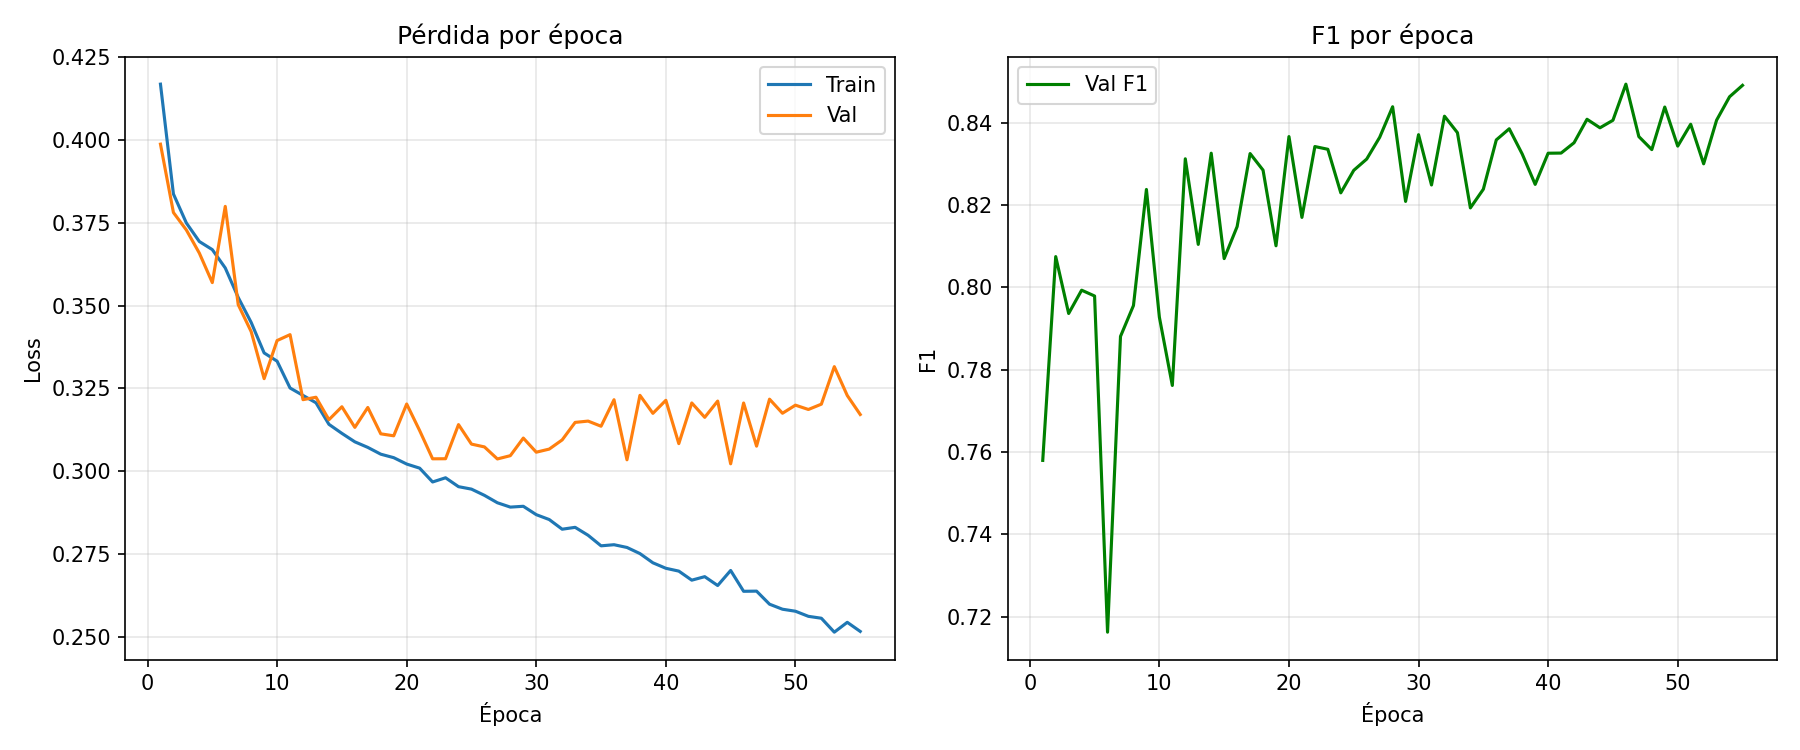

The table this chart was drawn from, first rows:
epoch, train_loss, val_loss, val_accuracy, val_precision, val_recall, val_f1, val_auc_roc
1, 0.4168, 0.3987, 0.735, 0.8521, 0.6826, 0.758, 0.8311
2, 0.3837, 0.3781, 0.7695, 0.8201, 0.7953, 0.8075, 0.8461
3, 0.3749, 0.3728, 0.762, 0.8393, 0.7528, 0.7937, 0.8488
4, 0.3693, 0.3658, 0.7668, 0.8381, 0.764, 0.7993, 0.8528
5, 0.3669, 0.3569, 0.7678, 0.8473, 0.754, 0.7979, 0.8612
6, 0.3614, 0.3799, 0.7121, 0.894, 0.5974, 0.7162, 0.8546
7, 0.3525, 0.3503, 0.7673, 0.883, 0.7116, 0.7881, 0.8727
8, 0.3449, 0.3421, 0.7714, 0.8716, 0.7318, 0.7956, 0.8734
9, 0.3357, 0.3279, 0.7942, 0.8589, 0.7915, 0.8238, 0.8844
10, 0.3332, 0.3394, 0.7707, 0.88, 0.7213, 0.7928, 0.8748
11, 0.3251, 0.3412, 0.7616, 0.9041, 0.68, 0.7762, 0.8815
12, 0.3229, 0.3216, 0.8012, 0.8586, 0.8057, 0.8313, 0.8894
13, 0.3207, 0.3223, 0.7885, 0.8903, 0.7438, 0.8105, 0.8896
14, 0.3142, 0.3156, 0.8038, 0.8651, 0.8026, 0.8326, 0.8942
15, 0.3114, 0.3195, 0.7868, 0.8975, 0.7331, 0.807, 0.8916
16, 0.3089, 0.3132, 0.7912, 0.8842, 0.7555, 0.8148, 0.8937
17, 0.3072, 0.3192, 0.8031, 0.8617, 0.8053, 0.8326, 0.8932
18, 0.3051, 0.3113, 0.8022, 0.8759, 0.786, 0.8285, 0.8961
19, 0.3041, 0.3107, 0.7894, 0.8962, 0.7391, 0.8101, 0.8967
20, 0.3022, 0.3203, 0.805, 0.8522, 0.8217, 0.8367, 0.8938
21, 0.3009, 0.3123, 0.7952, 0.8944, 0.752, 0.817, 0.8965
22, 0.2968, 0.3037, 0.8086, 0.881, 0.7923, 0.8343, 0.9014
23, 0.298, 0.3038, 0.808, 0.8809, 0.7911, 0.8336, 0.9015
24, 0.2953, 0.3141, 0.7975, 0.8783, 0.7743, 0.823, 0.8942
25, 0.2946, 0.3082, 0.8031, 0.8809, 0.782, 0.8285, 0.8987
26, 0.2927, 0.3073, 0.8046, 0.8755, 0.7912, 0.8312, 0.899
27, 0.2905, 0.3037, 0.8109, 0.8818, 0.7956, 0.8365, 0.9016
28, 0.2892, 0.3047, 0.8158, 0.8703, 0.8191, 0.8439, 0.9022
29, 0.2894, 0.31, 0.7978, 0.8891, 0.7624, 0.8209, 0.8971
30, 0.2869, 0.3057, 0.81, 0.8742, 0.8031, 0.8371, 0.9012
31, 0.2854, 0.3067, 0.8015, 0.8893, 0.7692, 0.8249, 0.9003
32, 0.2825, 0.3095, 0.813, 0.8677, 0.8171, 0.8416, 0.9015
33, 0.2831, 0.3147, 0.8066, 0.8556, 0.8204, 0.8376, 0.8986
34, 0.2807, 0.3151, 0.7951, 0.8828, 0.7644, 0.8193, 0.8954
35, 0.2775, 0.3136, 0.7987, 0.8801, 0.7744, 0.8239, 0.8974
36, 0.2778, 0.3216, 0.8057, 0.8591, 0.8139, 0.8359, 0.8935
37, 0.277, 0.3035, 0.8117, 0.8757, 0.8045, 0.8386, 0.9039
38, 0.2751, 0.3229, 0.8046, 0.8694, 0.7985, 0.8325, 0.8929
39, 0.2724, 0.3175, 0.8017, 0.8898, 0.7691, 0.8251, 0.8984
40, 0.2707, 0.3214, 0.8061, 0.8759, 0.7934, 0.8326, 0.8976
41, 0.2698, 0.3083, 0.8057, 0.8738, 0.7953, 0.8327, 0.9013
42, 0.2671, 0.3206, 0.8071, 0.8691, 0.8039, 0.8352, 0.8963
43, 0.2682, 0.3163, 0.8122, 0.8669, 0.8164, 0.8409, 0.8992
44, 0.2655, 0.3212, 0.8092, 0.8621, 0.8167, 0.8388, 0.8962
45, 0.27, 0.3022, 0.8145, 0.8797, 0.8049, 0.8406, 0.9056
46, 0.2638, 0.3206, 0.8198, 0.8635, 0.8358, 0.8494, 0.9022
47, 0.2638, 0.3076, 0.812, 0.8867, 0.792, 0.8367, 0.9034
48, 0.2599, 0.3218, 0.8073, 0.8777, 0.7936, 0.8335, 0.8995
49, 0.2583, 0.3175, 0.8149, 0.866, 0.8229, 0.8439, 0.9002
50, 0.2577, 0.3199, 0.8087, 0.8809, 0.7925, 0.8344, 0.9001
51, 0.2562, 0.3186, 0.8118, 0.8708, 0.8108, 0.8397, 0.9011
52, 0.2556, 0.3202, 0.8045, 0.8802, 0.7854, 0.8301, 0.8998
53, 0.2514, 0.3316, 0.8114, 0.8641, 0.8184, 0.8407, 0.8978
54, 0.2544, 0.3229, 0.816, 0.8594, 0.8337, 0.8464, 0.9007
55, 0.2516, 0.3171, 0.8196, 0.8638, 0.835, 0.8491, 0.9042
